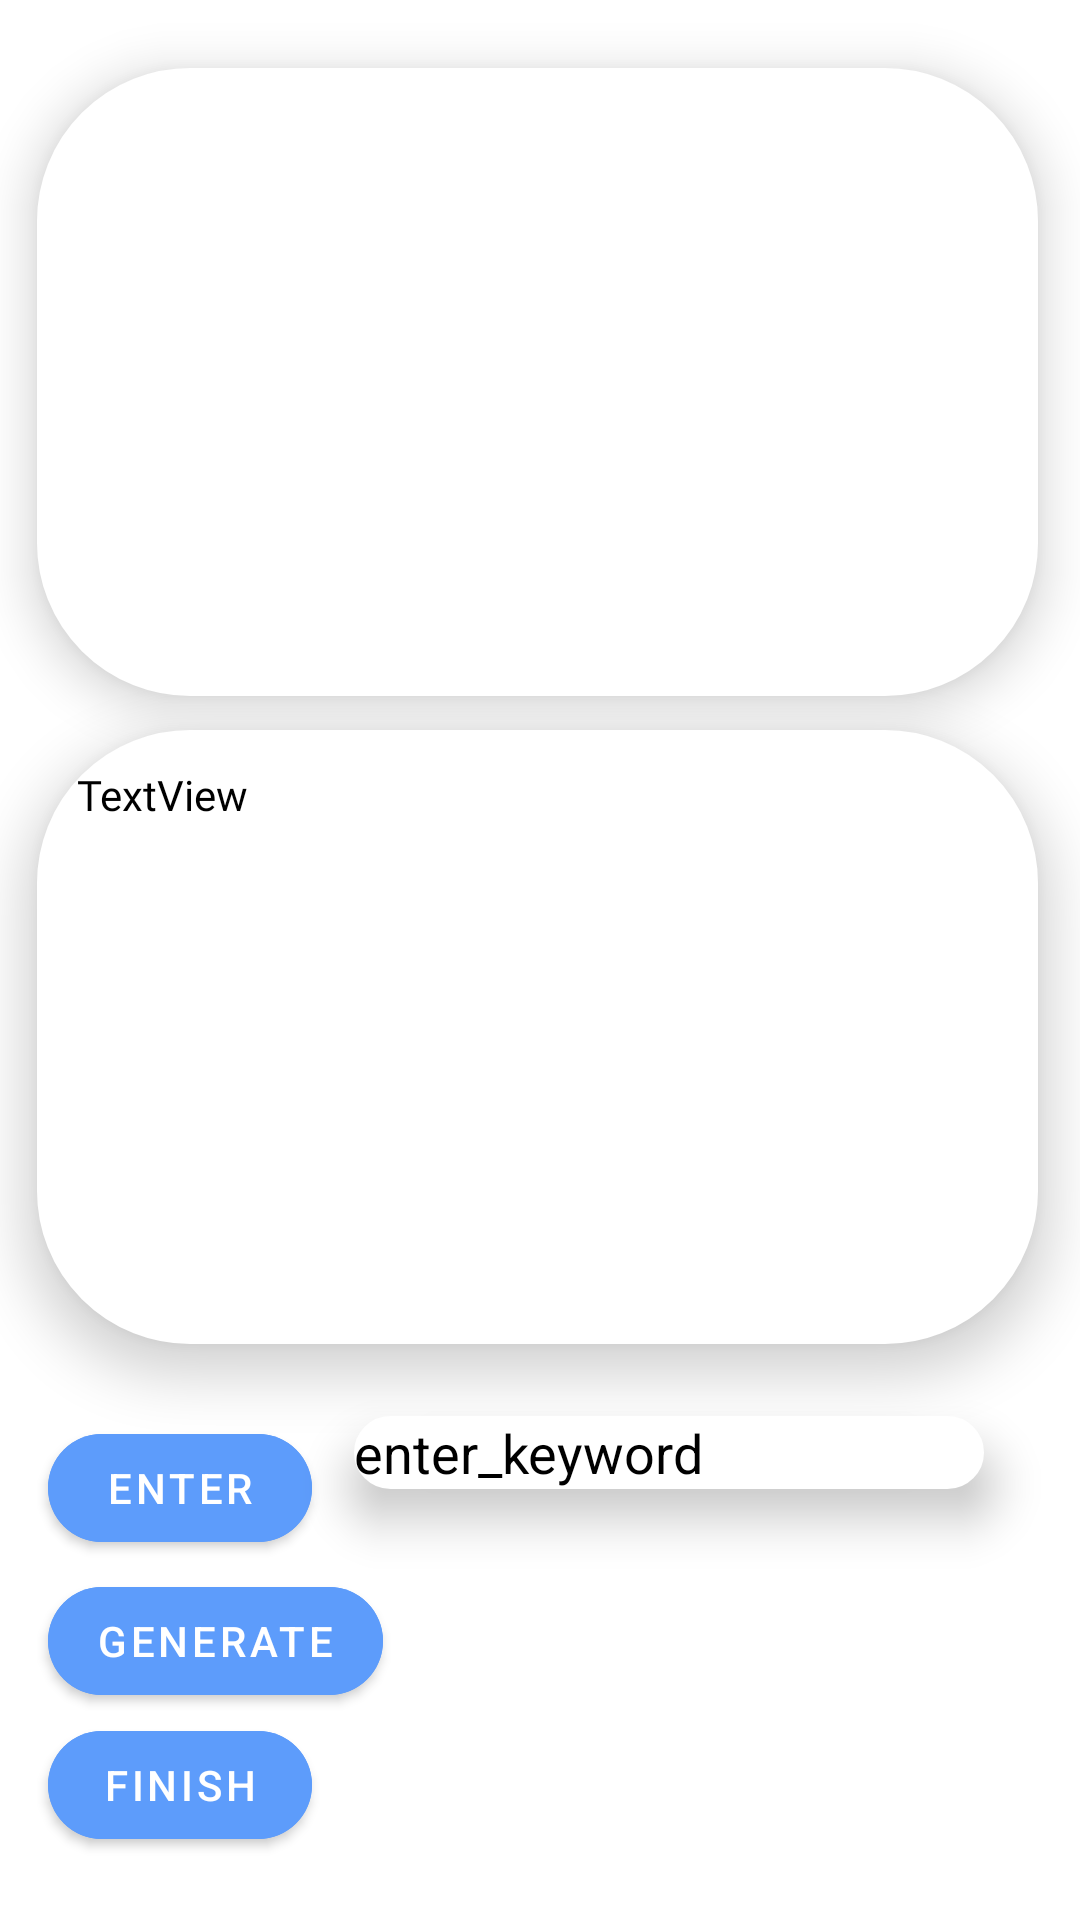

Reconstruct the res/layout file that produces this screen, plus the resources it refers to.
<!-- AndroidManifest.xml: application theme Theme.Pangeea -->
<!-- res/layout/activity_generate_ai_lesson_teacher.xml -->
<?xml version="1.0" encoding="utf-8"?>
<androidx.constraintlayout.widget.ConstraintLayout xmlns:android="http://schemas.android.com/apk/res/android"
    xmlns:app="http://schemas.android.com/apk/res-auto"
    xmlns:tools="http://schemas.android.com/tools"
    android:layout_width="match_parent"
    android:layout_height="match_parent"
    tools:context=".Generate_ai_lesson_teacher">

    <androidx.constraintlayout.widget.Guideline
        android:id="@+id/guideline245"
        android:layout_width="wrap_content"
        android:layout_height="wrap_content"
        android:orientation="horizontal"
        app:layout_constraintBottom_toBottomOf="parent"
        app:layout_constraintGuide_percent="0.38"
        app:layout_constraintTop_toTopOf="parent" />

    <androidx.constraintlayout.widget.Guideline
        android:id="@+id/guideline252"
        android:layout_width="wrap_content"
        android:layout_height="wrap_content"
        android:orientation="horizontal"
        app:layout_constraintGuide_percent="0.7" />

    <com.google.android.material.button.MaterialButton
        android:id="@+id/enter_keyword"
        android:layout_width="wrap_content"
        android:backgroundTint="@color/binaryblue"
        app:cornerRadius="50dp"
        android:layout_height="wrap_content"
        android:layout_marginTop="24dp"
        android:text="Enter"
        app:layout_constraintStart_toStartOf="@+id/generate_lesson"
        app:layout_constraintTop_toTopOf="@+id/guideline252" />

    <EditText
        android:id="@+id/keyword_text"
        android:background="@drawable/roundedmock"
        android:elevation="10dp"
        android:layout_width="wrap_content"
        android:layout_height="wrap_content"
        android:layout_marginTop="24dp"
        android:layout_marginEnd="32dp"
        android:ems="10"
        android:hint="enter_keyword"
        android:textColorHint="@color/black"
        android:textColor="@color/black"

        android:inputType="textPersonName"
        app:layout_constraintEnd_toEndOf="parent"
        app:layout_constraintTop_toTopOf="@+id/guideline252" />

    <com.google.android.material.button.MaterialButton
        android:id="@+id/generate_lesson"
        android:layout_width="wrap_content"
        android:layout_height="wrap_content"
        android:layout_marginTop="3dp"
        android:backgroundTint="@color/binaryblue"
        app:cornerRadius="50dp"
        android:text="Generate"
        app:layout_constraintStart_toStartOf="@+id/lesson_ok"
        app:layout_constraintTop_toBottomOf="@+id/enter_keyword" />

    <com.google.android.material.button.MaterialButton
        android:id="@+id/lesson_ok"
        android:layout_width="wrap_content"
        android:layout_height="wrap_content"
        android:layout_marginStart="16dp"
        android:backgroundTint="@color/binaryblue"
        app:cornerRadius="50dp"
        android:text="Finish"
        app:layout_constraintEnd_toStartOf="@+id/keyword_text"
        app:layout_constraintHorizontal_bias="0.0"
        app:layout_constraintStart_toStartOf="parent"
        app:layout_constraintTop_toBottomOf="@+id/generate_lesson" />

    <androidx.constraintlayout.widget.ConstraintLayout
        android:layout_width="0dp"
        android:layout_height="0dp"
        android:background="@drawable/roundedmock"
        android:elevation="10dp"
        app:layout_constraintBottom_toTopOf="@+id/guideline324"
        app:layout_constraintEnd_toStartOf="@+id/guideline369"
        app:layout_constraintStart_toStartOf="@+id/guideline370"
        app:layout_constraintTop_toTopOf="@+id/guideline323">

        <androidx.constraintlayout.widget.Guideline
            android:id="@+id/guideline325"
            android:layout_width="match_parent"
            android:layout_height="wrap_content"
            android:orientation="horizontal"
            app:layout_constraintGuide_percent="0.066945605" />

        <androidx.constraintlayout.widget.Guideline
            android:id="@+id/guideline326"
            android:layout_width="match_parent"
            android:layout_height="wrap_content"
            android:orientation="horizontal"
            app:layout_constraintGuide_percent="0.9330544" />

        <androidx.constraintlayout.widget.Guideline
            android:id="@+id/guideline327"
            android:layout_width="match_parent"
            android:layout_height="wrap_content"
            android:orientation="vertical"
            app:layout_constraintGuide_percent="0.04199475" />

        <androidx.constraintlayout.widget.Guideline
            android:id="@+id/guideline328"
            android:layout_width="match_parent"
            android:layout_height="wrap_content"
            android:orientation="vertical"
            app:layout_constraintGuide_percent="0.95800525" />

        <LinearLayout
            android:id="@+id/linear_view_keywords"
            android:layout_width="349dp"
            android:layout_height="196dp"
            android:orientation="vertical"
            app:layout_constraintBottom_toBottomOf="parent"
            app:layout_constraintEnd_toStartOf="@+id/guideline328"
            app:layout_constraintStart_toStartOf="@+id/guideline327"
            app:layout_constraintTop_toTopOf="@+id/guideline325">

        </LinearLayout>
    </androidx.constraintlayout.widget.ConstraintLayout>

    <androidx.constraintlayout.widget.Guideline
        android:id="@+id/guideline323"
        android:layout_width="wrap_content"
        android:layout_height="wrap_content"
        android:orientation="horizontal"
        app:layout_constraintGuide_percent="0.035567716" />

    <androidx.constraintlayout.widget.Guideline
        android:id="@+id/guideline324"
        android:layout_width="wrap_content"
        android:layout_height="wrap_content"
        android:orientation="horizontal"
        app:layout_constraintGuide_percent="0.3625171" />

    <androidx.constraintlayout.widget.Guideline
        android:id="@+id/guideline370"
        android:layout_width="wrap_content"
        android:layout_height="wrap_content"
        android:orientation="vertical"
        app:layout_constraintGuide_percent="0.03406326" />

    <androidx.constraintlayout.widget.Guideline
        android:id="@+id/guideline369"
        android:layout_width="wrap_content"
        android:layout_height="wrap_content"
        android:orientation="vertical"
        app:layout_constraintGuide_percent="0.96107054" />

    <androidx.constraintlayout.widget.ConstraintLayout
        android:layout_width="0dp"
        android:layout_height="0dp"
        app:layout_constraintBottom_toTopOf="@+id/guideline252"
        app:layout_constraintEnd_toStartOf="@+id/guideline369"
        app:layout_constraintHorizontal_bias="1.0"
        app:layout_constraintStart_toStartOf="@+id/guideline370"
        app:layout_constraintTop_toTopOf="@+id/guideline245"
        app:layout_constraintVertical_bias="1.0"
        android:background="@drawable/roundedmock"
        android:elevation="10dp">

        <ScrollView
            android:id="@+id/scrollView6"
            android:layout_width="0dp"
            android:layout_height="0dp"
            app:layout_constraintBottom_toTopOf="@+id/guideline331"
            app:layout_constraintEnd_toStartOf="@+id/guideline329"
            app:layout_constraintStart_toStartOf="@+id/guideline330"
            app:layout_constraintTop_toTopOf="@+id/guideline332">

            <TextView
                android:id="@+id/text_view_result"
                android:layout_width="match_parent"
                android:layout_height="match_parent"
                android:text="TextView"
                android:textColor="@color/black"
                android:fontFamily="@font/poppins_extrabold"/>
        </ScrollView>

        <androidx.constraintlayout.widget.Guideline
            android:id="@+id/guideline332"
            android:layout_width="match_parent"
            android:layout_height="wrap_content"
            android:orientation="horizontal"
            app:layout_constraintGuide_percent="0.05925926" />

        <androidx.constraintlayout.widget.Guideline
            android:id="@+id/guideline331"
            android:layout_width="match_parent"
            android:layout_height="wrap_content"
            android:orientation="horizontal"
            app:layout_constraintGuide_percent="1.1592592" />

        <androidx.constraintlayout.widget.Guideline
            android:id="@+id/guideline330"
            android:layout_width="match_parent"
            android:layout_height="wrap_content"
            android:orientation="vertical"
            app:layout_constraintGuide_percent="0.04" />

        <androidx.constraintlayout.widget.Guideline
            android:id="@+id/guideline329"
            android:layout_width="match_parent"
            android:layout_height="wrap_content"
            android:orientation="vertical"
            app:layout_constraintGuide_percent="0.95800525" />

    </androidx.constraintlayout.widget.ConstraintLayout>


</androidx.constraintlayout.widget.ConstraintLayout>
<!-- resources referenced by this layout -->
<resources>
  <color name="binaryblue">#5D9CFB</color>
  <color name="black">#FF000000</color>
  <!-- drawable roundedmock (drawable) -->
  <?xml version="1.0" encoding="utf-8"?>
  <shape xmlns:android="http://schemas.android.com/apk/res/android" android:shape="rectangle">
      <stroke
  
          android:width="2dp"
          android:color="#ffffff" />
      <solid android:color="#ffffff"/>
      <corners android:radius="50dp"/>
  </shape>
  <style name="Theme.Pangeea" parent="Theme.MaterialComponents.DayNight.DarkActionBar">
          
          <item name="colorPrimary">@color/purple_500</item>
          <item name="colorPrimaryVariant">@color/purple_700</item>
          <item name="colorOnPrimary">@color/white</item>
          
          <item name="colorSecondary">@color/teal_200</item>
          <item name="colorSecondaryVariant">@color/teal_700</item>
          <item name="colorOnSecondary">@color/black</item>
          
          <item name="android:statusBarColor" tools:targetApi="l">?attr/colorPrimaryVariant</item>
          
      </style>
  <color name="purple_500">#FF6200EE</color>
  <color name="purple_700">#FF3700B3</color>
  <color name="white">#FFFFFFFF</color>
  <color name="teal_200">#FF03DAC5</color>
  <color name="teal_700">#FF018786</color>
</resources>
